Run: headless pygame with SDL's dummy video driver; simulated clock (each Clock.tick advances the game by its frame time, no real sleeping); random seed 0; keys injected as events and as key.get_pressed() state; mouse plan: one left click at the window centre at the start of phase 2, then a move to the lower-right quarter at the start of phase 3.
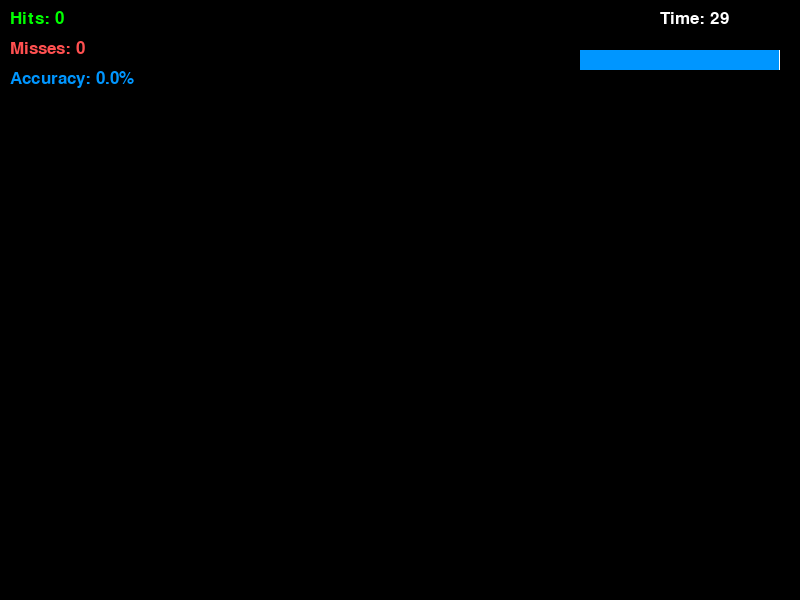
Frame 1 of 4 · flips 1–60 · no input
Frame 2 of 4 · flips 61–180 · clicked the window centre · tapped SPACE, RETURN · held RIGHT (→), D · screen unchanged from frame 1, image omitted
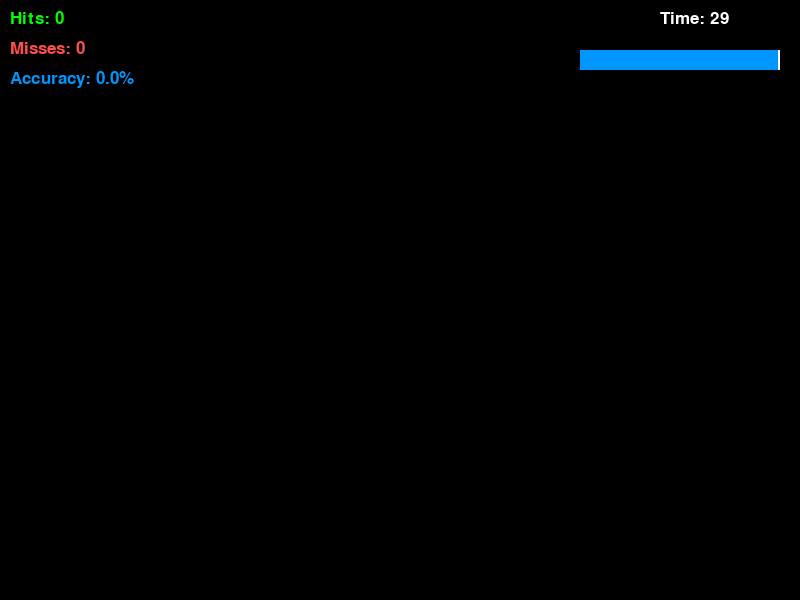
Frame 3 of 4 · flips 181–300 · moved the mouse to the lower-right quarter · held DOWN (↓), S
Frame 4 of 4 · flips 301–420 · held LEFT (←), A, UP (↑), W · screen unchanged from frame 3, image omitted

The pygame program that drew these frames:

import random
import pygame
import math
import time

pygame.init()

# =====================
# Window Setup
# =====================
WIDTH, HEIGHT = 800, 600
WIN = pygame.display.set_mode((WIDTH, HEIGHT))
pygame.display.set_caption("Aim Trainer")

# =====================
# Game Settings
# =====================
TARGET_EVENT = pygame.USEREVENT
TARGET_INCREMENT = 400
TARGET_PADDING = 40

GAME_TIME = 30  # seconds

BG_COLOR = (0, 0, 0)

FONT = pygame.font.SysFont("arial", 26)
SMALL_FONT = pygame.font.SysFont("arial", 20)

WHITE = (255, 255, 255)
GREEN = (0, 255, 0)
RED = (255, 80, 80)
BLUE = (0, 150, 255)


# =====================
# Target Class
# =====================
class Target:
    MAX_SIZE = 30
    GROWTH_RATE = 0.4
    COLOR = (255, 0, 0)
    SECOND_COLOR = (255, 255, 255)

    def __init__(self, x, y):
        self.x = x
        self.y = y
        self.size = 0
        self.grow = True

    def update(self):
        if self.size >= self.MAX_SIZE:
            self.grow = False

        if self.grow:
            self.size += self.GROWTH_RATE
        else:
            self.size -= self.GROWTH_RATE

    def draw(self, win):
        if self.size > 0:
            pygame.draw.circle(win, self.COLOR, (self.x, self.y), int(self.size))
            pygame.draw.circle(win, self.COLOR, (self.x, self.y), int(self.size * 0.7))
            pygame.draw.circle(win, self.SECOND_COLOR, (self.x, self.y), int(self.size * 0.4))

    def collide(self, x, y):
        dist = math.sqrt((self.x - x) ** 2 + (self.y - y) ** 2)
        return dist <= self.size


# =====================
# Draw Everything
# =====================
def draw(win, targets, hits, misses, clicks, time_left):

    win.fill(BG_COLOR)

    for target in targets:
        target.draw(win)

    # ---- SCORE ----
    hits_text = FONT.render(f"Hits: {hits}", True, GREEN)
    misses_text = FONT.render(f"Misses: {misses}", True, RED)

    win.blit(hits_text, (10, 10))
    win.blit(misses_text, (10, 40))

    # ---- ACCURACY ----
    accuracy = (hits / clicks * 100) if clicks > 0 else 0
    acc_text = FONT.render(f"Accuracy: {accuracy:.1f}%", True, BLUE)
    win.blit(acc_text, (10, 70))

    # ---- TIMER ----
    timer_text = FONT.render(f"Time: {int(time_left)}", True, WHITE)
    win.blit(timer_text, (WIDTH - 140, 10))

    # ---- PROGRESS BAR ----
    bar_width = 200
    bar_height = 20
    bar_x = WIDTH - 220
    bar_y = 50

    progress = time_left / GAME_TIME

    pygame.draw.rect(win, WHITE, (bar_x, bar_y, bar_width, bar_height), 2)
    pygame.draw.rect(win, BLUE, (bar_x, bar_y, bar_width * progress, bar_height))

    pygame.display.update()


# =====================
# Main Game Loop
# =====================
def main():

    clock = pygame.time.Clock()
    run = True
    targets = []

    hits = 0
    misses = 0
    clicks = 0

    start_time = time.time()

    pygame.time.set_timer(TARGET_EVENT, TARGET_INCREMENT)

    while run:

        clock.tick(60)

        elapsed = time.time() - start_time
        time_left = GAME_TIME - elapsed

        if time_left <= 0:
            break

        click = False
        mouse_x, mouse_y = pygame.mouse.get_pos()

        for event in pygame.event.get():

            if event.type == pygame.QUIT:
                run = False

            if event.type == TARGET_EVENT:
                x = random.randint(TARGET_PADDING, WIDTH - TARGET_PADDING)
                y = random.randint(TARGET_PADDING, HEIGHT - TARGET_PADDING)
                targets.append(Target(x, y))

            if event.type == pygame.MOUSEBUTTONDOWN:
                click = True
                clicks += 1

        for target in targets[:]:

            target.update()

            if target.size <= 0:
                targets.remove(target)
                misses += 1

            elif click and target.collide(mouse_x, mouse_y):
                targets.remove(target)
                hits += 1

        draw(WIN, targets, hits, misses, clicks, time_left)

    # =====================
    # Game Over Screen
    # =====================
    WIN.fill(BG_COLOR)

    accuracy = (hits / clicks * 100) if clicks > 0 else 0

    over_text = FONT.render("GAME OVER", True, WHITE)
    score_text = FONT.render(f"Hits: {hits}   Misses: {misses}", True, GREEN)
    acc_text = FONT.render(f"Accuracy: {accuracy:.1f}%", True, BLUE)

    WIN.blit(over_text, (WIDTH // 2 - 80, HEIGHT // 2 - 80))
    WIN.blit(score_text, (WIDTH // 2 - 140, HEIGHT // 2 - 30))
    WIN.blit(acc_text, (WIDTH // 2 - 120, HEIGHT // 2 + 10))

    pygame.display.update()

    pygame.time.delay(3000)

    pygame.quit()


if __name__ == "__main__":
    main()
